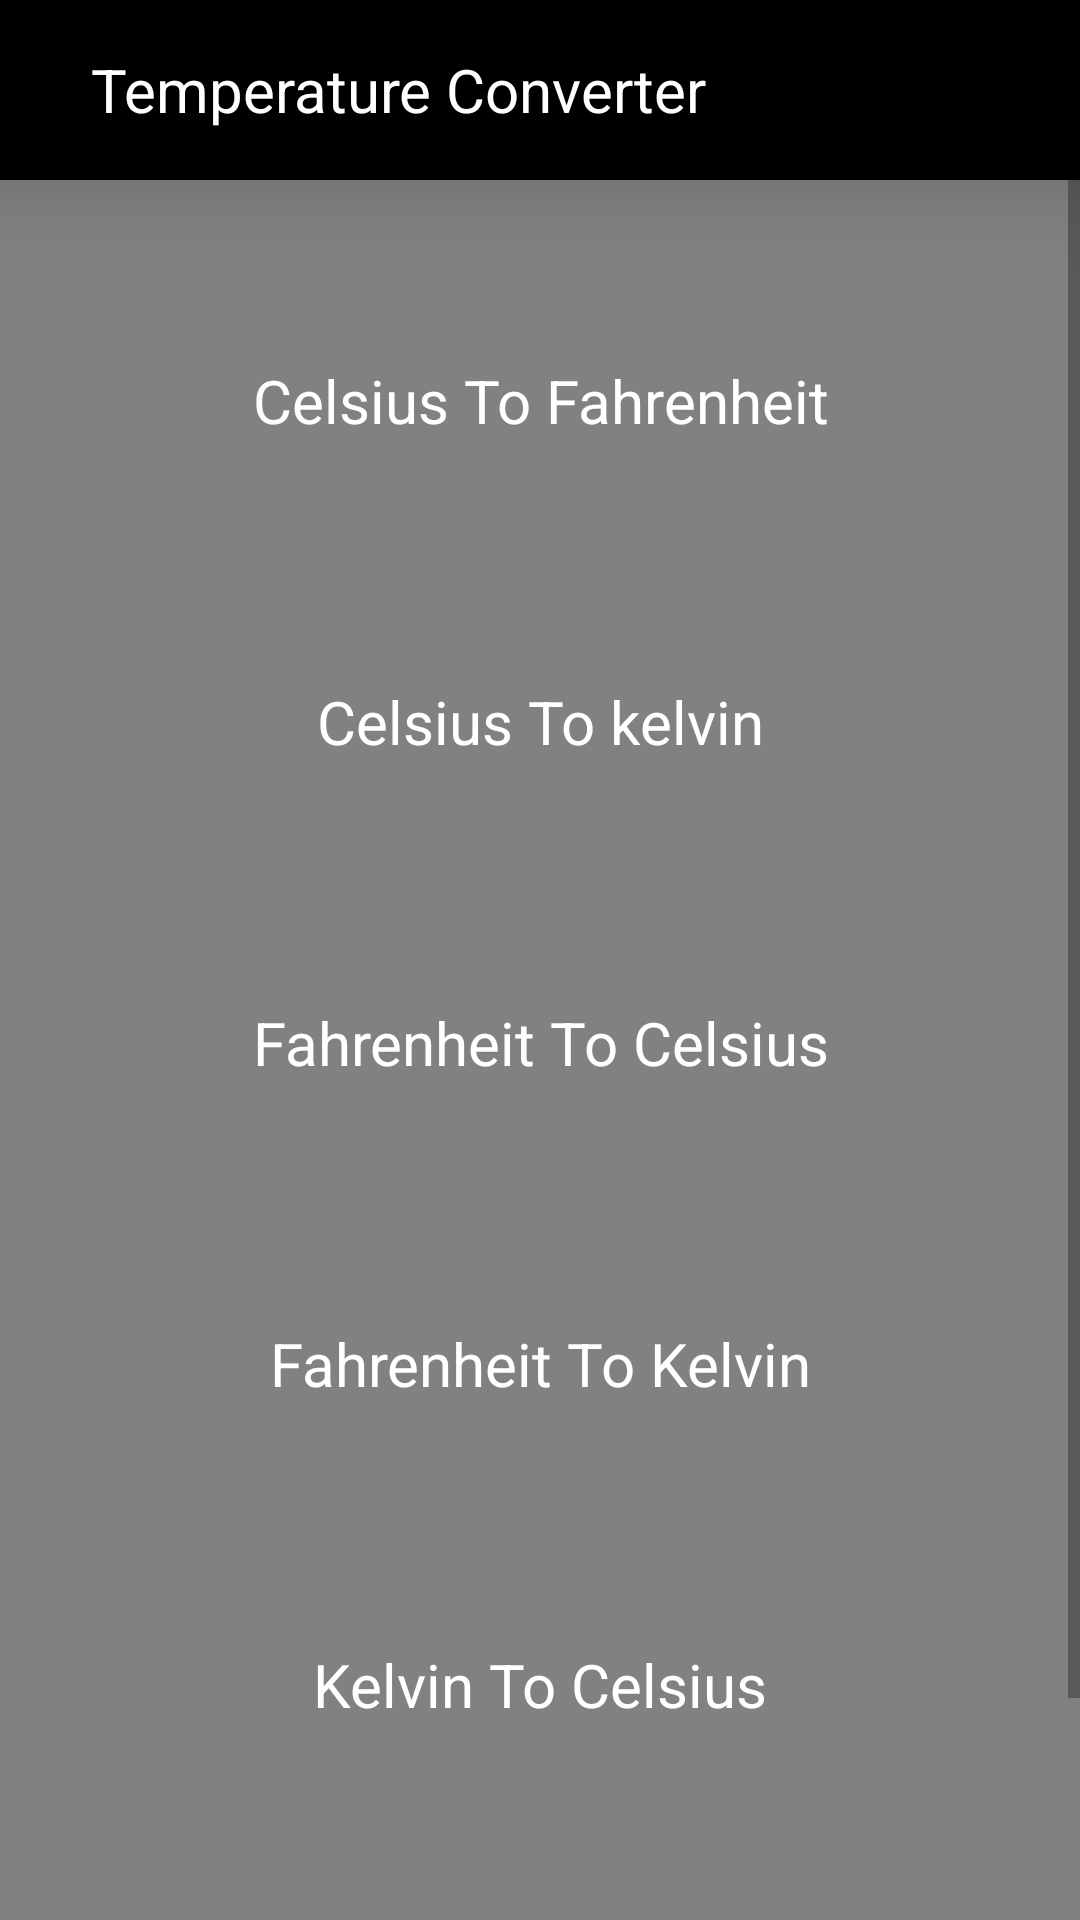

The Android layout XML behind this screen, and the referenced resources:
<!-- AndroidManifest.xml: application theme Theme.Converter -->
<!-- res/layout/temperature_list.xml -->
<?xml version="1.0" encoding="utf-8"?>
<LinearLayout xmlns:android="http://schemas.android.com/apk/res/android"
    android:layout_width="match_parent"
    android:layout_height="match_parent"
    android:background="#818181"
    android:orientation="vertical">

    <androidx.appcompat.widget.Toolbar
        android:id="@+id/toolBar"
        android:layout_width="match_parent"
        android:layout_height="60dp"
        android:background="@color/black"
        android:elevation="20dp">

        <ImageView
            android:id="@+id/toolbarBackButton"
            android:layout_width="wrap_content"
            android:layout_height="match_parent"
            android:src="@drawable/ic_baseline_arrow_back_24" />

        <TextView
            android:layout_width="wrap_content"
            android:layout_height="match_parent"
            android:layout_marginStart="30dp"
            android:gravity="center"
            android:text="@string/temperature_converter"
            android:textColor="@color/white"
            android:textSize="20sp" />
    </androidx.appcompat.widget.Toolbar>

    <ScrollView
        android:layout_width="match_parent"
        android:layout_height="match_parent"
        android:clipToPadding="false"
        android:paddingBottom="20dp">

        <LinearLayout
            android:layout_width="match_parent"
            android:layout_height="wrap_content"
            android:orientation="vertical">

            <TextView
                android:id="@+id/CToF"
                android:layout_width="match_parent"
                android:layout_height="wrap_content"
                android:layout_marginStart="35dp"
                android:layout_marginTop="40dp"
                android:layout_marginEnd="35dp"
                android:background="@drawable/background_round"
                android:gravity="center"
                android:padding="20dp"
                android:text="@string/celsius_to_fahrenheit"
                android:textColor="@color/white"
                android:textSize="20sp" />

            <TextView
                android:id="@+id/CtoK"
                android:layout_width="match_parent"
                android:layout_height="wrap_content"
                android:layout_marginStart="35dp"
                android:layout_marginTop="40dp"
                android:layout_marginEnd="35dp"
                android:background="@drawable/background_round"
                android:gravity="center"
                android:padding="20dp"
                android:text="@string/celsius_to_kelvin"
                android:textColor="@color/white"
                android:textSize="20sp" />

            <TextView
                android:id="@+id/FtoC"
                android:layout_width="match_parent"
                android:layout_height="wrap_content"
                android:layout_marginStart="35dp"
                android:layout_marginTop="40dp"
                android:layout_marginEnd="35dp"
                android:background="@drawable/background_round"
                android:gravity="center"
                android:padding="20dp"
                android:text="@string/fahrenheit_to_celsius"
                android:textColor="@color/white"
                android:textSize="20sp" />

            <TextView
                android:id="@+id/FtoK"
                android:layout_width="match_parent"
                android:layout_height="wrap_content"
                android:layout_marginStart="35dp"
                android:layout_marginTop="40dp"
                android:layout_marginEnd="35dp"
                android:background="@drawable/background_round"
                android:gravity="center"
                android:padding="20dp"
                android:text="@string/fahrenheit_to_kelvin"
                android:textColor="@color/white"
                android:textSize="20sp" />

            <TextView
                android:id="@+id/KtoC"
                android:layout_width="match_parent"
                android:layout_height="wrap_content"
                android:layout_marginStart="35dp"
                android:layout_marginTop="40dp"
                android:layout_marginEnd="35dp"
                android:background="@drawable/background_round"
                android:gravity="center"
                android:padding="20dp"
                android:text="@string/kelvin_to_celsius"
                android:textColor="@color/white"
                android:textSize="20sp" />

            <TextView
                android:id="@+id/KtoF"
                android:layout_width="match_parent"
                android:layout_height="wrap_content"
                android:layout_marginStart="35dp"
                android:layout_marginTop="40dp"
                android:layout_marginEnd="35dp"
                android:background="@drawable/background_round"
                android:gravity="center"
                android:padding="20dp"
                android:text="@string/kelvin_to_fahrenheit"
                android:textColor="@color/white"
                android:textSize="20sp" />

        </LinearLayout>

    </ScrollView>

</LinearLayout>
<!-- resources referenced by this layout -->
<resources>
  <string name="celsius_to_fahrenheit">Celsius To Fahrenheit</string>
  <string name="celsius_to_kelvin">Celsius To kelvin</string>
  <string name="fahrenheit_to_celsius">Fahrenheit To Celsius</string>
  <string name="fahrenheit_to_kelvin">Fahrenheit To Kelvin</string>
  <string name="kelvin_to_celsius">Kelvin To Celsius</string>
  <string name="kelvin_to_fahrenheit">Kelvin To Fahrenheit</string>
  <string name="temperature_converter">Temperature Converter</string>
  <style name="Theme.Converter" parent="Theme.MaterialComponents.DayNight.DarkActionBar">
          
          <item name="colorPrimary">@color/purple_500</item>
          <item name="colorPrimaryVariant">@color/purple_700</item>
          <item name="colorOnPrimary">@color/white</item>
          
          <item name="colorSecondary">@color/teal_200</item>
          <item name="colorSecondaryVariant">@color/teal_700</item>
          <item name="colorOnSecondary">@color/black</item>
          
          <item name="android:statusBarColor" tools:targetApi="l">@color/black</item>
          
      </style>
  <!-- not gathered from this repository: default colours our renderer supplied (Android Studio template values) -->
  <color name="purple_500">#FF6200EE</color>
  <color name="purple_700">#FF3700B3</color>
  <color name="teal_200">#FF03DAC5</color>
  <color name="teal_700">#FF018786</color>
  <color name="black">#FF000000</color>
  <color name="white">#FFFFFFFF</color>
</resources>
